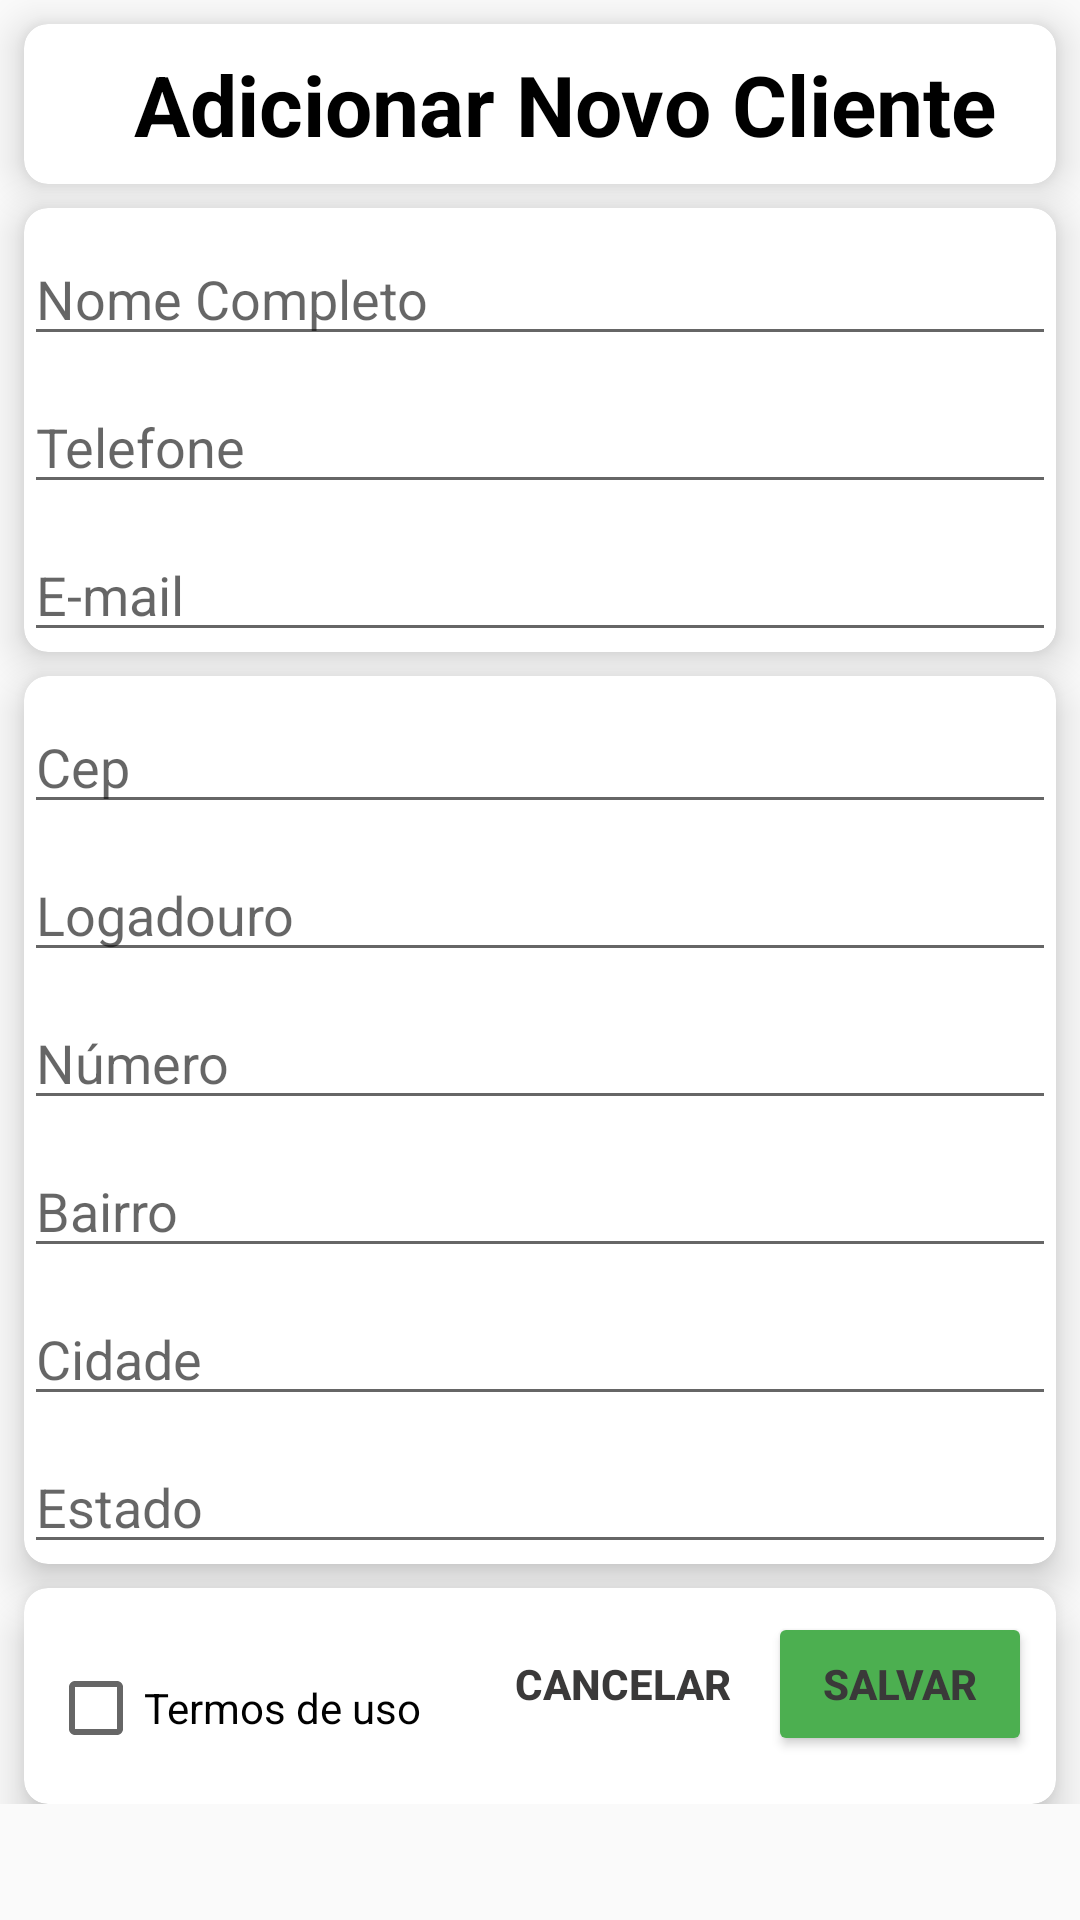

Layout XML and referenced resources for this Android screen:
<!-- AndroidManifest.xml: application theme AppTheme -->
<!-- res/layout/fragment_adiconar_cliente_card.xml -->
<FrameLayout xmlns:android="http://schemas.android.com/apk/res/android"
    xmlns:app="http://schemas.android.com/apk/res-auto"
    xmlns:tools="http://schemas.android.com/tools"
    android:layout_width="match_parent"
    android:layout_height="match_parent"
    tools:context=".view.fragments.AdiconarClienteFragment"
    android:layout_margin="2dp">

    <ScrollView
        android:layout_width="match_parent"
        android:layout_height="match_parent">

        <androidx.constraintlayout.widget.ConstraintLayout
            android:layout_width="match_parent"
            android:layout_height="wrap_content">

            <androidx.cardview.widget.CardView
                android:id="@+id/cwCabecalho"
                android:layout_width="match_parent"
                android:layout_height="wrap_content"
                android:layout_margin="8dp"
                app:cardCornerRadius="8dp"
                app:cardElevation="8dp"
                app:layout_constraintStart_toStartOf="parent"
                app:layout_constraintTop_toTopOf="parent">

                <androidx.appcompat.widget.LinearLayoutCompat
                    android:layout_width="match_parent"
                    android:layout_height="match_parent"
                    android:orientation="horizontal">

                    <ImageView
                        android:layout_width="wrap_content"
                        android:layout_height="wrap_content"
                        android:layout_margin="8dp"
                        android:src="@mipmap/ic_launcher" />


                    <TextView
                        android:id="@+id/txtTitulo"
                        android:layout_width="match_parent"
                        android:layout_height="wrap_content"
                        android:layout_margin="8dp"
                        android:layout_marginTop="16dp"
                        android:gravity="center"
                        android:text="@string/adicionar_novo_cliente"
                        android:textColor="@color/preto"
                        android:textSize="28sp"
                        android:textStyle="bold" />
                </androidx.appcompat.widget.LinearLayoutCompat>
            </androidx.cardview.widget.CardView>

            <androidx.cardview.widget.CardView
                android:id="@+id/cv1"
                android:layout_width="match_parent"
                android:layout_height="wrap_content"
                android:layout_margin="8dp"
                app:cardCornerRadius="8dp"
                app:cardElevation="8dp"
                app:layout_constraintEnd_toEndOf="parent"
                app:layout_constraintStart_toStartOf="parent"
                app:layout_constraintTop_toBottomOf="@id/cwCabecalho">

                <androidx.constraintlayout.widget.ConstraintLayout
                    android:layout_width="match_parent"
                    android:layout_height="wrap_content">

                    <EditText
                        android:id="@+id/etNome"
                        android:layout_width="match_parent"
                        android:layout_height="wrap_content"
                        android:layout_marginTop="8dp"
                        android:hint="@string/nome_completo"
                        android:inputType="text"
                        app:layout_constraintStart_toStartOf="parent"
                        app:layout_constraintTop_toTopOf="parent" />


                    <EditText
                        android:id="@+id/etTelefone"
                        android:layout_width="match_parent"
                        android:layout_height="wrap_content"
                        android:layout_marginTop="8dp"
                        android:hint="@string/telefone"
                        android:inputType="phone"
                        app:layout_constraintStart_toStartOf="@id/etNome"
                        app:layout_constraintTop_toBottomOf="@id/etNome" />

                    <EditText
                        android:id="@+id/etEmail"
                        android:layout_width="match_parent"
                        android:layout_height="wrap_content"
                        android:layout_marginTop="8dp"
                        android:hint="@string/email"
                        android:inputType="textEmailAddress"
                        app:layout_constraintStart_toStartOf="@id/etTelefone"
                        app:layout_constraintTop_toBottomOf="@id/etTelefone" />
                </androidx.constraintlayout.widget.ConstraintLayout>
            </androidx.cardview.widget.CardView>

            <androidx.cardview.widget.CardView
                android:id="@+id/cv2"
                android:layout_width="match_parent"
                android:layout_height="wrap_content"
                android:layout_margin="8dp"
                app:cardCornerRadius="8dp"
                app:cardElevation="8dp"
                app:layout_constraintStart_toStartOf="parent"
                app:layout_constraintTop_toBottomOf="@id/cv1">

                <androidx.constraintlayout.widget.ConstraintLayout
                    android:layout_width="match_parent"
                    android:layout_height="match_parent">


                    <EditText
                        android:id="@+id/etCep"
                        android:layout_width="match_parent"
                        android:layout_height="wrap_content"
                        android:layout_marginTop="8dp"
                        android:hint="@string/cep"
                        android:inputType="number"
                        app:layout_constraintStart_toStartOf="parent"
                        app:layout_constraintTop_toTopOf="parent" />

                    <EditText
                        android:id="@+id/etLogadouro"
                        android:layout_width="match_parent"
                        android:layout_height="wrap_content"
                        android:layout_marginTop="8dp"
                        android:hint="@string/logadouro"
                        android:inputType="text"
                        app:layout_constraintStart_toStartOf="@id/etCep"
                        app:layout_constraintTop_toBottomOf="@id/etCep" />

                    <EditText
                        android:id="@+id/etNumero"
                        android:layout_width="match_parent"
                        android:layout_height="wrap_content"
                        android:layout_marginTop="8dp"
                        android:hint="@string/numero"
                        android:inputType="text"
                        app:layout_constraintStart_toStartOf="@id/etLogadouro"
                        app:layout_constraintTop_toBottomOf="@id/etLogadouro" />

                    <EditText
                        android:id="@+id/etBairro"
                        android:layout_width="match_parent"
                        android:layout_height="wrap_content"
                        android:layout_marginTop="8dp"
                        android:hint="@string/bairro"
                        android:inputType="text"
                        app:layout_constraintStart_toStartOf="@id/etNumero"
                        app:layout_constraintTop_toBottomOf="@id/etNumero" />

                    <EditText
                        android:id="@+id/etCidade"
                        android:layout_width="match_parent"
                        android:layout_height="wrap_content"
                        android:layout_marginTop="8dp"
                        android:hint="@string/cidade"
                        android:inputType="text"
                        app:layout_constraintStart_toStartOf="@id/etBairro"
                        app:layout_constraintTop_toBottomOf="@id/etBairro" />

                    <EditText
                        android:id="@+id/etEstado"
                        android:layout_width="match_parent"
                        android:layout_height="wrap_content"
                        android:layout_marginTop="8dp"
                        android:hint="@string/estado"
                        android:inputType="text"
                        app:layout_constraintStart_toStartOf="@id/etCidade"
                        app:layout_constraintTop_toBottomOf="@id/etCidade" />
                </androidx.constraintlayout.widget.ConstraintLayout>
            </androidx.cardview.widget.CardView>

            <androidx.cardview.widget.CardView
                android:layout_width="match_parent"
                android:layout_height="wrap_content"
                android:layout_margin="8dp"
                app:cardCornerRadius="8dp"
                app:cardElevation="8dp"
                app:layout_constraintStart_toStartOf="parent"
                app:layout_constraintTop_toBottomOf="@id/cv2">

                <androidx.constraintlayout.widget.ConstraintLayout
                    android:layout_width="match_parent"
                    android:layout_height="match_parent"
                    android:layout_margin="8dp"
                    app:cardCornerRadius="8dp"
                    app:cardElevation="4dp">


                    <CheckBox
                        android:id="@+id/cbTermosDeUso"
                        android:layout_width="wrap_content"
                        android:layout_height="wrap_content"
                        android:layout_marginTop="8dp"
                        android:checked="false"
                        android:text="@string/termos_de_uso"
                        app:layout_constraintBottom_toBottomOf="parent"
                        app:layout_constraintStart_toStartOf="parent"
                        app:layout_constraintTop_toTopOf="parent" />

                    <androidx.appcompat.widget.AppCompatButton
                        android:id="@+id/btnSalvar"
                        android:layout_width="wrap_content"
                        android:layout_height="wrap_content"
                        android:text="@string/salvar"
                        android:textAllCaps="true"
                        style="@style/BotaoSalvarCustomizado"
                        app:layout_constraintBottom_toBottomOf="@id/btnCancelar"
                        app:layout_constraintEnd_toEndOf="parent" />

                    <androidx.appcompat.widget.AppCompatButton
                        android:id="@+id/btnCancelar"
                        android:layout_width="wrap_content"
                        android:layout_height="wrap_content"
                        android:text="@string/cancelar"
                        android:textAllCaps="true"
                        style="@style/BotaoCancelarCustomizado"
                        app:layout_constraintBottom_toBottomOf="@id/cbTermosDeUso"
                        app:layout_constraintEnd_toStartOf="@id/btnSalvar" />
                </androidx.constraintlayout.widget.ConstraintLayout>
            </androidx.cardview.widget.CardView>
        </androidx.constraintlayout.widget.ConstraintLayout>
    </ScrollView>
</FrameLayout>
<!-- resources referenced by this layout -->
<resources>
  <color name="preto">#000000</color>
  <string name="adicionar_novo_cliente">Adicionar Novo Cliente</string>
  <string name="bairro">Bairro</string>
  <string name="cancelar">Cancelar</string>
  <string name="cep">Cep</string>
  <string name="cidade">Cidade</string>
  <string name="email">E-mail</string>
  <string name="estado">Estado</string>
  <string name="logadouro">Logadouro</string>
  <string name="nome_completo">Nome Completo</string>
  <string name="numero">Número</string>
  <string name="salvar">Salvar</string>
  <string name="telefone">Telefone</string>
  <string name="termos_de_uso">Termos de uso</string>
  <style name="BotaoCancelarCustomizado" parent="Widget.AppCompat.Button.Borderless">
          <item name="android:textColor">
              @color/cinza
          </item>
          <item name="android:textStyle">
              bold
          </item>
  
      </style>
  <style name="BotaoSalvarCustomizado" parent="Widget.AppCompat.Button">
          <item name="android:textColor">
              @color/cinza
          </item>
          <item name="android:textStyle">
              bold
          </item>
          <item name="backgroundTint">
              @color/colorPrimary
          </item>
      </style>
  <style name="AppTheme" parent="Theme.AppCompat.Light.DarkActionBar">
          
          <item name="colorPrimary">@color/colorPrimary</item>
          <item name="colorPrimaryDark">@color/colorPrimaryDark</item>
          <item name="colorAccent">@color/colorAccent</item>
      </style>
  <color name="cinza">#3A3939</color>
  <color name="colorPrimary">#4CAF50</color>
  <color name="colorPrimaryDark">#859F67</color>
  <color name="colorAccent">#CAC3AE</color>
</resources>
